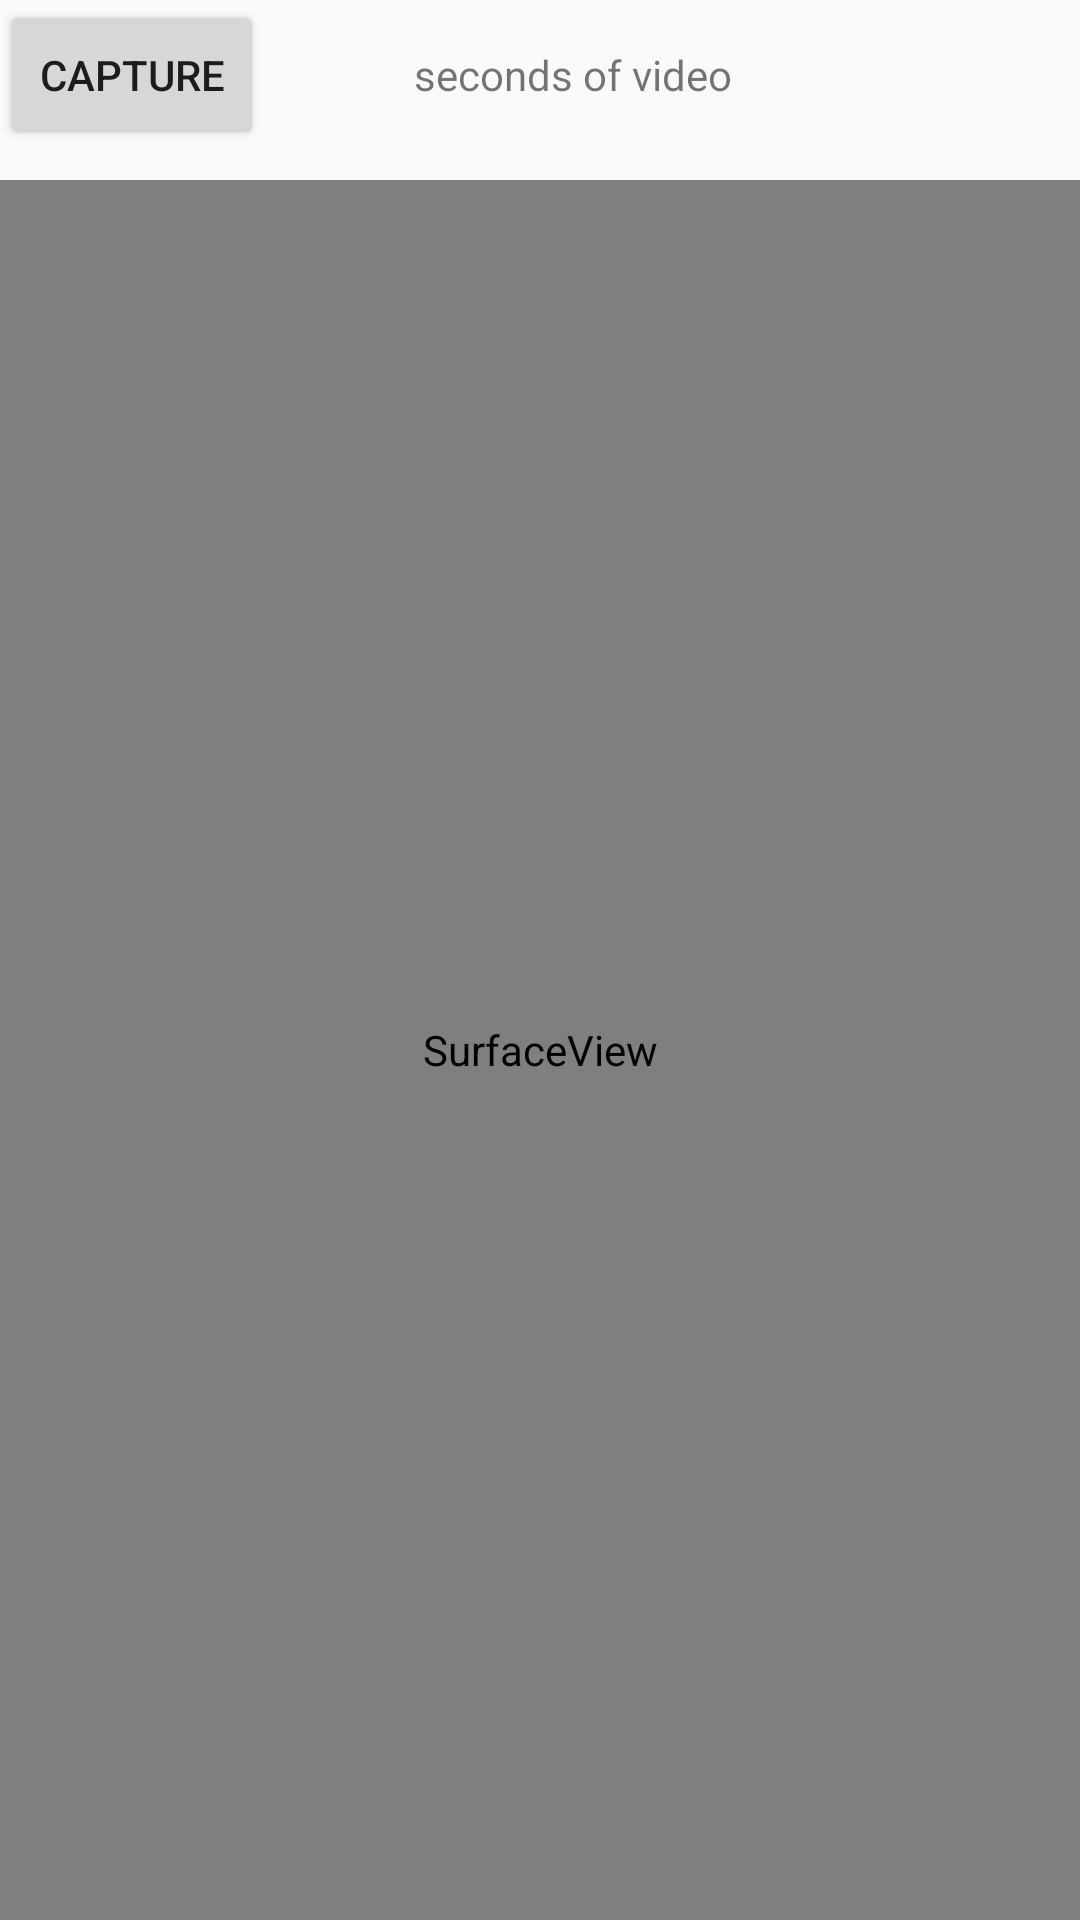

Reconstruct the res/layout file that produces this screen, plus the resources it refers to.
<!-- AndroidManifest.xml: application theme AppTheme -->
<!-- res/layout/activity_continuous_capture.xml -->
<?xml version="1.0" encoding="utf-8"?>
<RelativeLayout xmlns:android="http://schemas.android.com/apk/res/android"
    android:layout_width="match_parent" android:layout_height="match_parent">

    <Button
        android:text="Capture"
        android:id="@+id/btnCapture"
        android:layout_width="wrap_content"
        android:layout_height="50dp" />

    <TextView
        android:gravity="center"
        android:id="@+id/tvSecond"
        android:layout_toRightOf="@+id/btnCapture"
        android:layout_width="50dp"
        android:layout_height="50dp" />

    <TextView
        android:gravity="center"
        android:text="seconds of video"
        android:layout_toRightOf="@+id/tvSecond"
        android:layout_width="wrap_content"
        android:layout_height="50dp" />

    <SurfaceView
        android:id="@+id/surfaceView"
        android:layout_marginTop="60dp"
        android:layout_width="match_parent"
        android:layout_height="match_parent" />

</RelativeLayout>
<!-- resources referenced by this layout -->
<resources>
  <style name="AppTheme" parent="Theme.AppCompat.Light.DarkActionBar">
          
          <item name="colorPrimary">@color/colorPrimary</item>
          <item name="colorPrimaryDark">@color/colorPrimaryDark</item>
          <item name="colorAccent">@color/colorAccent</item>
          <item name="windowNoTitle">true</item>
          <item name="android:windowTranslucentStatus">true</item>
          <item name="android:windowTranslucentNavigation">true</item>
      </style>
  <!-- not gathered from this repository: default colours our renderer supplied (Android Studio template values) -->
  <color name="colorPrimary">#FF6200EE</color>
  <color name="colorPrimaryDark">#FF3700B3</color>
  <color name="colorAccent">#FF03DAC5</color>
</resources>
